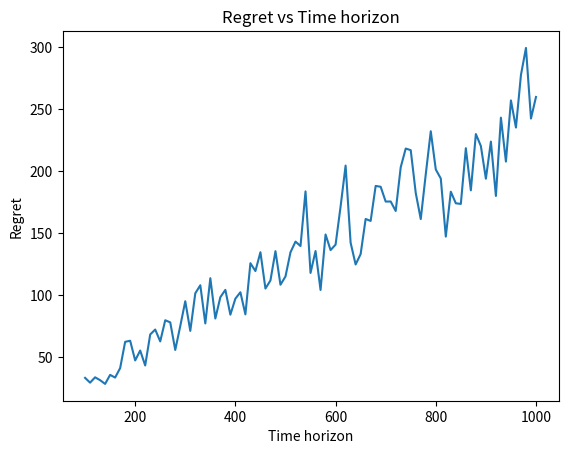

The matplotlib source for this figure:
import numpy as np
import matplotlib.pyplot as plt
import random
random.seed(0)


class LinUCB:
    def __init__(self, num_arms, num_features, alpha):
        self.num_arms = num_arms
        self.num_features = num_features
        self.alpha = alpha
        self.A = [np.identity(num_features) for _ in range(num_arms)] #confidence matrix for arms
        self.b = [np.zeros((num_features, 1)) for _ in range(num_arms)] #reward vector for arms
        self.theta = [np.zeros((num_features, 1)) for _ in range(num_arms)] #parameter vector arm: Represents estimated relationship between features and expected reward
        self.regret = []

    def select_arm(self, context):
        p = [np.dot(self.theta[a].T, context) + self.alpha * np.sqrt(np.dot(context.T, np.dot(np.linalg.inv(self.A[a]), context))) for a in range(self.num_arms)] #calculating UCB for each arm
        return np.argmax(p)
    
    def update(self, arm, context, reward):
        self.A[arm] += np.dot(context, context.T)
        self.b[arm] += reward * context
        self.theta[arm] = np.dot(np.linalg.inv(self.A[arm]), self.b[arm])
        
    def calculate_regret(self, reward, optimal_reward):
        self.regret.append(optimal_reward - reward)
        return np.sum(self.regret)
    
    def reset(self):
        self.A = [np.identity(num_features) for _ in range(num_arms)]
        self.b = [np.zeros((num_features, 1)) for _ in range(num_arms)]
        self.theta = [np.zeros((num_features, 1)) for _ in range(num_arms)]
        self.regret = []


# Hardcoded values
num_arms = 5
num_features = 10
alpha = 0.1

# Instance of LinUCB
linucb = LinUCB(num_arms, num_features, alpha)

# Simulating the bandit environment
optimal_reward = 0
mu_true = np.array([0.5, 0.2]) 
D = np.array([[0, 1], [0.25, 0.75], [0, 0.25]]) 

# Values of horizons
Values_of_T = np.arange(100, 1001, 10)
# To store regret associated with each horizon
Values_of_regret = np.zeros(len(Values_of_T))


for j in range(len(Values_of_T)):

    num_rounds=Values_of_T[j]
    # For specified time horizon
    for t in range(1, num_rounds + 1):

        # Selecting the arm
        context = np.random.rand(num_features, 1)  # Generate random context
        arm = linucb.select_arm(context)
        xt_idx = np.random.randint(len(D))  # Randomly choose an index

        # Finding reward for the selected arm
        xt = D[xt_idx] 
        reward = np.dot(mu_true, xt) + np.random.uniform(-1, 1); 

        # Updating the values 
        linucb.update(arm, context, reward)

        # Updating the optimal reward
        optimal_reward = optimal_reward + np.max([np.dot(linucb.theta[a].T, context) for a in range(num_arms)])
    
    # Finding cummulative reward
    Values_of_regret[j]=linucb.calculate_regret(reward, optimal_reward)

    # Resetting the linucb instance for next time horizon
    linucb.reset()
    optimal_reward=0

# Plotting regret vs number of rounds plot
plt.plot(Values_of_T,Values_of_regret)
plt.xlabel('Time horizon')
plt.ylabel('Regret')
plt.title('Regret vs Time horizon')
plt.show()

